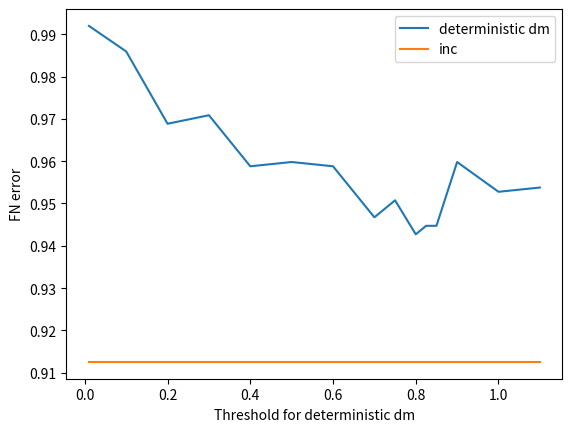

This figure's Python source:


import numpy as np
import matplotlib.pyplot as plt


thresh = np.array([0.01, 0.1,0.2,0.3,0.4,0.5,0.6,0.7,0.75,0.8,0.825,0.85,0.9,1,1.1])

error = np.array([0.991960,
    0.985930,0.968844,0.970854,0.958794,0.959799,0.958794,0.946734,0.950754,0.942714,0.944724,0.944724,0.959799,0.952764,0.953769])

error_inc = np.ones(len(thresh)) * 0.912563

plt.plot(thresh, error,thresh, error_inc)
plt.xlabel('Threshold for deterministic dm')
plt.ylabel('FN error')
plt.legend(['deterministic dm', 'inc'])



plt.savefig('dna_tuning.png', dpi=300, bbox_inches='tight')
plt.show()
